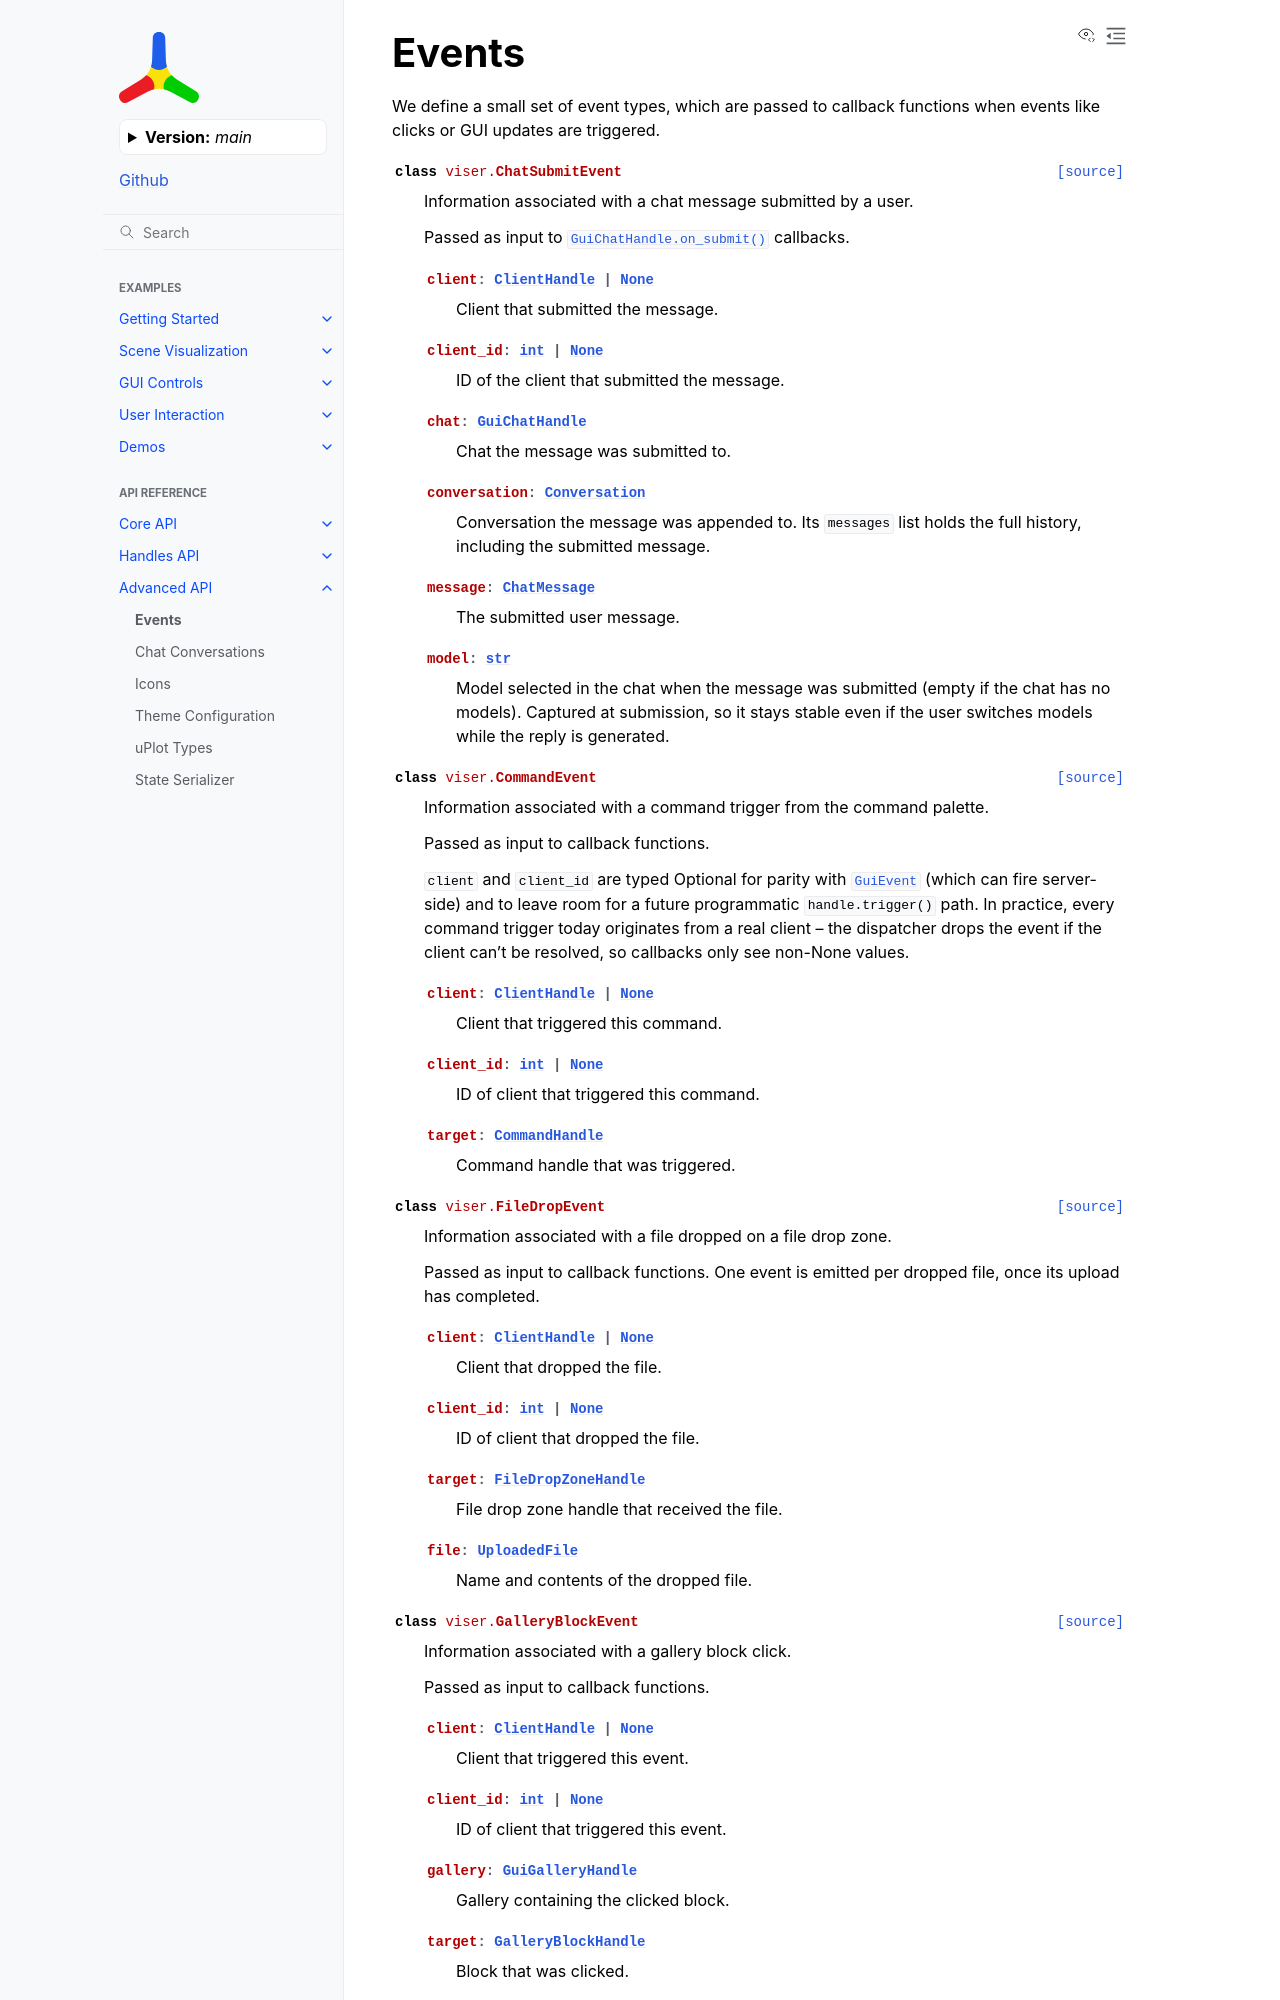

repository: Yvan-iComat/viser · page: main/api/advanced/events/index.html · generator: sphinx

.. This file is automatically generated by generate_handle_docs.py
.. Do not edit manually - run the script to regenerate

Events
======

We define a small set of event types, which are passed to callback funct
